Image classification data set "rice-leaf-disease-detection" (km11askar/rice-leaf-disease-detection on GitHub). Class labels (10): bacterial leaf blight, brown spot, healthy, leaf blast, leaf scald, narrow brown spot, neck blast, rice hispa, sheath blight, tungro.

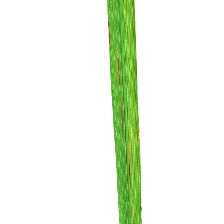
Label: narrow brown spot

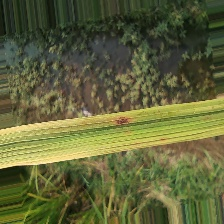
Label: brown spot

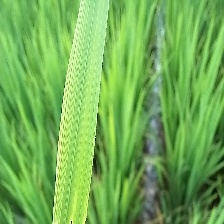
Label: healthy

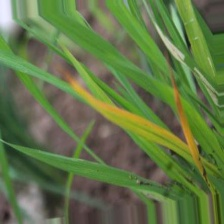
Label: tungro

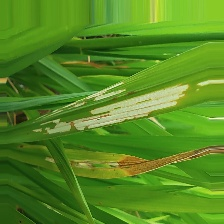
Label: rice hispa

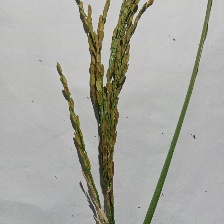
Label: neck blast
